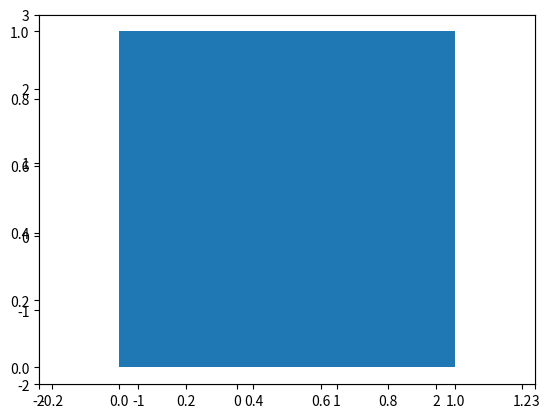
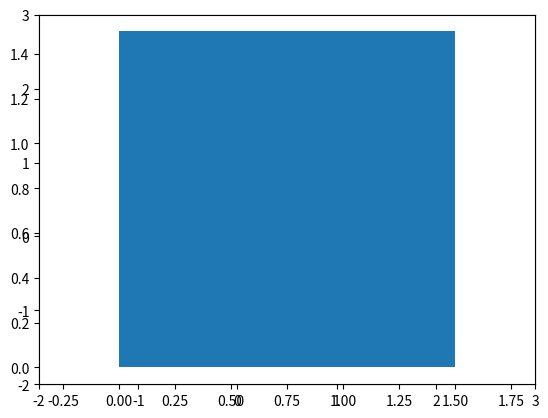

Reproduce these figures in Python, in order.
import numpy as np
import matplotlib.pyplot as plt
from matplotlib.path import Path
import matplotlib.patches as patches

x=np.array([0,1,1,0])
y=np.array([0,0,1,1])
plt.axis((-2,3,-2,3))
plt.grid(True)
plt.axes().set_aspect('equal','datalim')
plt.fill_between(x,y)
plt.show()

scale_trns = np.array([[1.5, 0], [0, 1.5]])
scaled_data = np.dot(scale_trns, np.vstack((x, y)))
scaled_data_x, scaled_data_y = scaled_data[0,:], scaled_data[1,:]
plt.axis((-2,3,-2,3))
plt.grid(True)
plt.axes().set_aspect('equal', 'datalim')
plt.fill_betweenx(scaled_data_x, scaled_data_y)
plt.show()

#Create a rectangle for this example:
verts = [
    (0., 0.), # left, bottom
    (0., 1.), # left, top
    (1., 1.), # right, top
    (1., 0.), # right, bottom
    ]
# Plotting Utility
codes = [Path.MOVETO,
         Path.LINETO,
         Path.LINETO,
         Path.LINETO,
         ]
path = Path(verts, codes)
def plot_poly(path):
    """
    Utility to plot the polygon
    """
    fig = plt.figure(figsize=(10,10))
    ax = fig.add_subplot(111,aspect='equal')
    patch = patches.PathPatch(path, facecolor='blue')
    ax.add_patch(patch)
    ax.set_xlim(-5,5)
    ax.set_ylim(-5,5)
    ax.grid(True, which='both')
    ax.axhline(y=0, color='k')
    ax.axvline(x=0, color='k')
    plt.show()
    return
